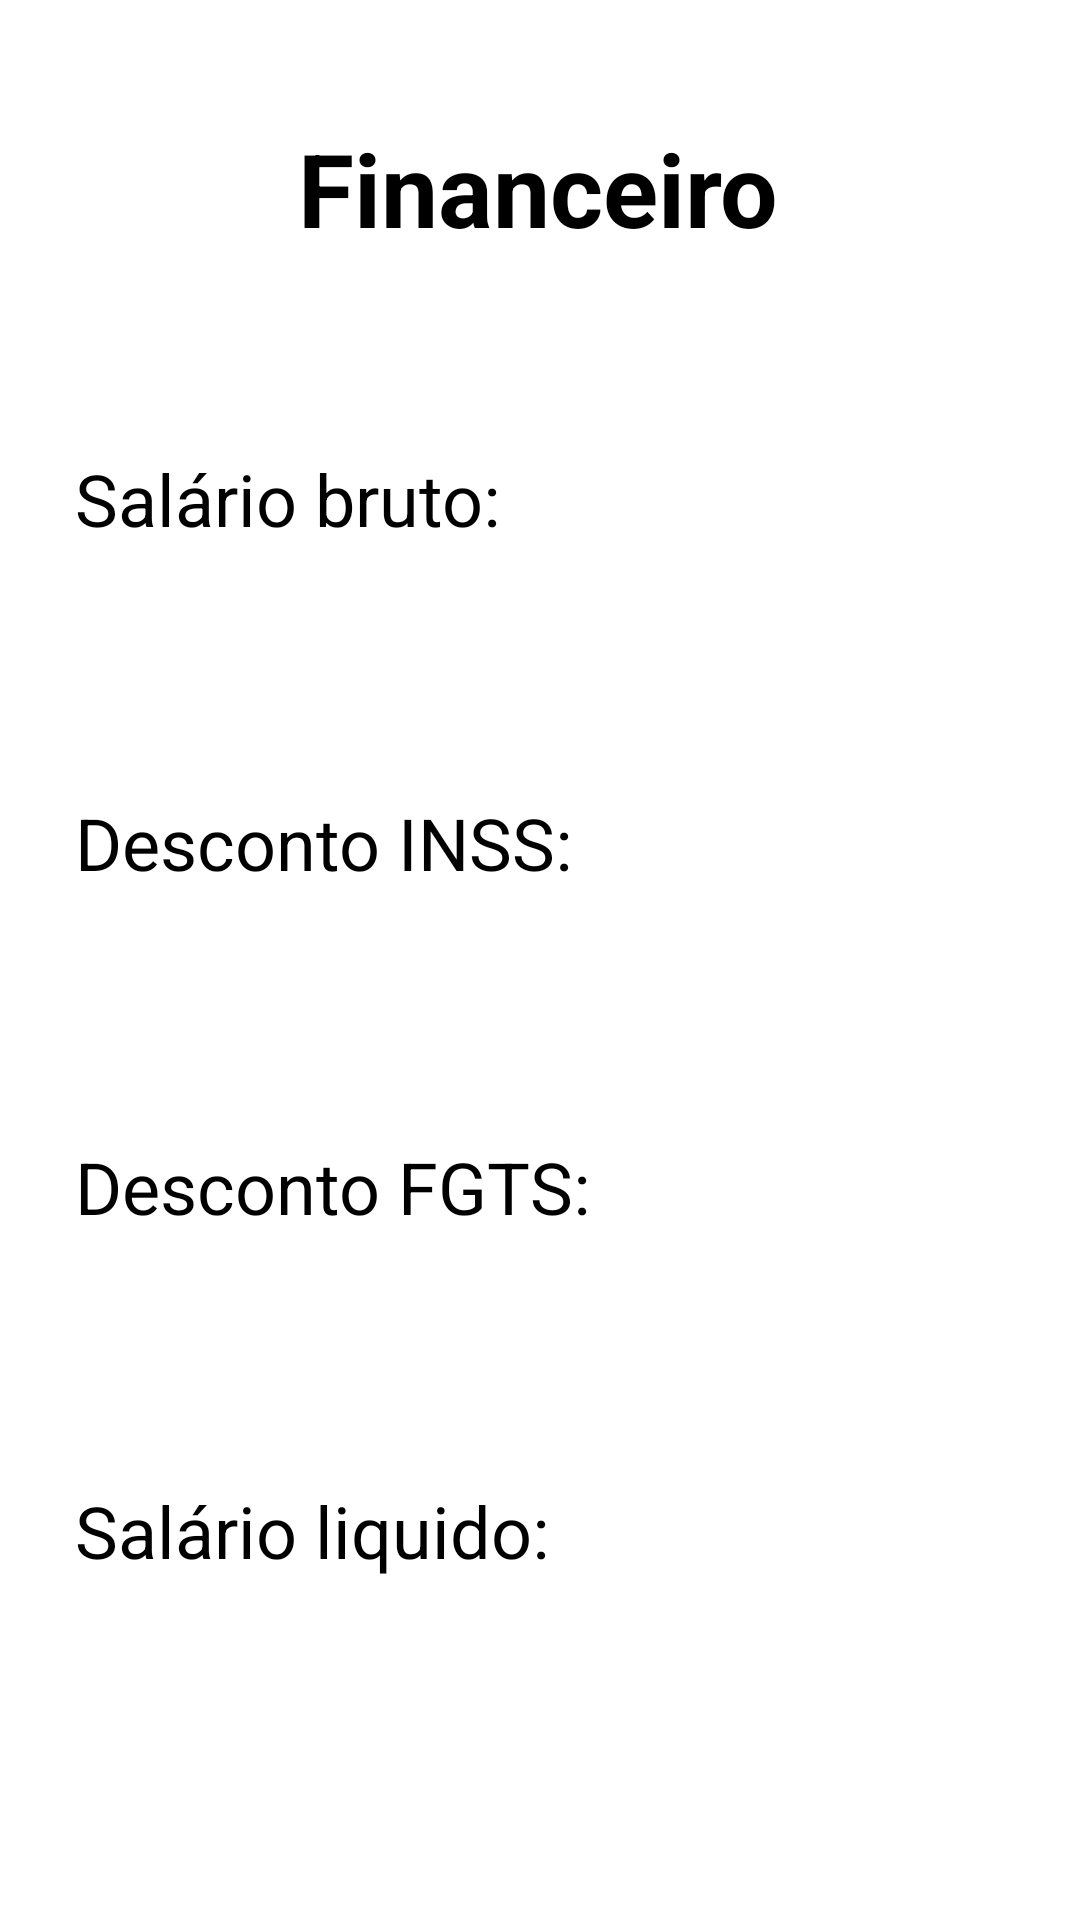

Here is an Android app screen rendered from its layout file. Give the layout XML and the strings, colors and styles it references.
<!-- AndroidManifest.xml: application theme Theme.AppInfos -->
<!-- res/layout/activity_financeiro_resultado.xml -->
<?xml version="1.0" encoding="utf-8"?>
<androidx.constraintlayout.widget.ConstraintLayout xmlns:android="http://schemas.android.com/apk/res/android"
    xmlns:app="http://schemas.android.com/apk/res-auto"
    xmlns:tools="http://schemas.android.com/tools"
    android:layout_width="match_parent"
    android:layout_height="match_parent"
    tools:context=".FinanceiroResultado">

    <ImageView
        android:id="@+id/imageView5"
        android:layout_width="0dp"
        android:layout_height="120dp"
        android:background="@drawable/ic_launcher_background"
        android:backgroundTint="@android:color/holo_red_dark"
        app:layout_constraintEnd_toEndOf="parent"
        app:layout_constraintStart_toStartOf="parent"
        app:layout_constraintTop_toTopOf="parent" />

    <TextView
        android:id="@+id/textTitleFinanceiroRe"
        android:layout_width="wrap_content"
        android:layout_height="wrap_content"
        android:layout_marginTop="40dp"
        android:text="Financeiro"
        android:textColor="@color/black"
        android:textSize="34sp"
        android:textStyle="bold"
        app:layout_constraintBottom_toBottomOf="parent"
        app:layout_constraintEnd_toEndOf="parent"
        app:layout_constraintHorizontal_bias="0.498"
        app:layout_constraintStart_toStartOf="parent"
        app:layout_constraintTop_toTopOf="parent"
        app:layout_constraintVertical_bias="0.0" />

    <TextView
        android:id="@+id/textSalarioBruto"
        android:layout_width="wrap_content"
        android:layout_height="wrap_content"
        android:layout_marginStart="25dp"
        android:layout_marginTop="150dp"
        android:text="Salário bruto:"
        android:textColor="@color/black"
        android:textSize="24sp"
        app:layout_constraintBottom_toBottomOf="parent"
        app:layout_constraintEnd_toEndOf="parent"
        app:layout_constraintHorizontal_bias="0.0"
        app:layout_constraintStart_toStartOf="parent"
        app:layout_constraintTop_toTopOf="parent"
        app:layout_constraintVertical_bias="0.0" />

    <TextView
        android:id="@+id/textSalarioBrutoRe"
        android:layout_width="wrap_content"
        android:layout_height="wrap_content"
        android:layout_marginStart="25dp"
        android:layout_marginTop="10dp"
        android:textColor="@color/black"
        android:textSize="24sp"
        app:layout_constraintBottom_toBottomOf="parent"
        app:layout_constraintEnd_toEndOf="parent"
        app:layout_constraintHorizontal_bias="0.0"
        app:layout_constraintStart_toStartOf="parent"
        app:layout_constraintTop_toBottomOf="@+id/textSalarioBruto"
        app:layout_constraintVertical_bias="0.0" />

    <TextView
        android:id="@+id/textDescontoINSS"
        android:layout_width="wrap_content"
        android:layout_height="wrap_content"
        android:layout_marginStart="25dp"
        android:layout_marginTop="40dp"
        android:text="Desconto INSS:"
        android:textColor="@color/black"
        android:textSize="24sp"
        app:layout_constraintBottom_toBottomOf="parent"
        app:layout_constraintEnd_toEndOf="parent"
        app:layout_constraintHorizontal_bias="0.0"
        app:layout_constraintStart_toStartOf="parent"
        app:layout_constraintTop_toBottomOf="@+id/textSalarioBrutoRe"
        app:layout_constraintVertical_bias="0.0" />

    <TextView
        android:id="@+id/textDescontoINSSRe"
        android:layout_width="wrap_content"
        android:layout_height="wrap_content"
        android:layout_marginStart="25dp"
        android:layout_marginTop="10dp"
        android:textColor="@color/black"
        android:textSize="24sp"
        app:layout_constraintBottom_toBottomOf="parent"
        app:layout_constraintEnd_toEndOf="parent"
        app:layout_constraintHorizontal_bias="0.0"
        app:layout_constraintStart_toStartOf="parent"
        app:layout_constraintTop_toBottomOf="@+id/textDescontoINSS"
        app:layout_constraintVertical_bias="0.0" />

    <TextView
        android:id="@+id/textDescontoFGTS"
        android:layout_width="wrap_content"
        android:layout_height="wrap_content"
        android:layout_marginStart="25dp"
        android:layout_marginTop="40dp"
        android:text="Desconto FGTS:"
        android:textColor="@color/black"
        android:textSize="24sp"
        app:layout_constraintBottom_toBottomOf="parent"
        app:layout_constraintEnd_toEndOf="parent"
        app:layout_constraintHorizontal_bias="0.0"
        app:layout_constraintStart_toStartOf="parent"
        app:layout_constraintTop_toBottomOf="@+id/textDescontoINSSRe"
        app:layout_constraintVertical_bias="0.0" />

    <TextView
        android:id="@+id/textDescontoFGTSRe"
        android:layout_width="wrap_content"
        android:layout_height="wrap_content"
        android:layout_marginStart="25dp"
        android:layout_marginTop="10dp"
        android:textColor="@color/black"
        android:textSize="24sp"
        app:layout_constraintBottom_toBottomOf="parent"
        app:layout_constraintEnd_toEndOf="parent"
        app:layout_constraintHorizontal_bias="0.0"
        app:layout_constraintStart_toStartOf="parent"
        app:layout_constraintTop_toBottomOf="@+id/textDescontoFGTS"
        app:layout_constraintVertical_bias="0.0" />

    <TextView
        android:id="@+id/textSalarioLiquido"
        android:layout_width="wrap_content"
        android:layout_height="wrap_content"
        android:layout_marginStart="25dp"
        android:layout_marginTop="40dp"
        android:text="Salário liquido:"
        android:textColor="@color/black"
        android:textSize="24sp"
        app:layout_constraintBottom_toBottomOf="parent"
        app:layout_constraintEnd_toEndOf="parent"
        app:layout_constraintHorizontal_bias="0.0"
        app:layout_constraintStart_toStartOf="parent"
        app:layout_constraintTop_toBottomOf="@+id/textDescontoFGTSRe"
        app:layout_constraintVertical_bias="0.0" />

    <TextView
        android:id="@+id/textSalarioLiquidoRe"
        android:layout_width="wrap_content"
        android:layout_height="wrap_content"
        android:layout_marginStart="25dp"
        android:layout_marginTop="10dp"
        android:textColor="@color/black"
        android:textSize="24sp"
        app:layout_constraintBottom_toBottomOf="parent"
        app:layout_constraintEnd_toEndOf="parent"
        app:layout_constraintHorizontal_bias="0.0"
        app:layout_constraintStart_toStartOf="parent"
        app:layout_constraintTop_toBottomOf="@+id/textSalarioLiquido"
        app:layout_constraintVertical_bias="0.0" />

    <Button
        android:id="@+id/btnVoltarFinancRe"
        android:layout_width="wrap_content"
        android:layout_height="wrap_content"
        android:layout_marginTop="650dp"
        android:backgroundTint="@android:color/holo_red_dark"
        android:text="Voltar"
        app:layout_constraintBottom_toBottomOf="parent"
        app:layout_constraintEnd_toEndOf="parent"
        app:layout_constraintStart_toStartOf="parent"
        app:layout_constraintTop_toTopOf="parent"
        app:layout_constraintVertical_bias="0.0" />
</androidx.constraintlayout.widget.ConstraintLayout>
<!-- resources referenced by this layout -->
<resources>
  <style name="Theme.AppInfos" parent="Theme.MaterialComponents.DayNight.DarkActionBar">
          
          <item name="colorPrimary">@color/purple_500</item>
          <item name="colorPrimaryVariant">@color/purple_700</item>
          <item name="colorOnPrimary">@color/white</item>
          
          <item name="colorSecondary">@color/teal_200</item>
          <item name="colorSecondaryVariant">@color/teal_700</item>
          <item name="colorOnSecondary">@color/black</item>
          
          <item name="android:statusBarColor">?attr/colorPrimaryVariant</item>
          
      </style>
  <!-- not gathered from this repository: default colours our renderer supplied (Android Studio template values) -->
  <color name="purple_500">#FF6200EE</color>
  <color name="purple_700">#FF3700B3</color>
  <color name="teal_200">#FF03DAC5</color>
  <color name="teal_700">#FF018786</color>
  <color name="black">#FF000000</color>
  <color name="white">#FFFFFFFF</color>
</resources>
